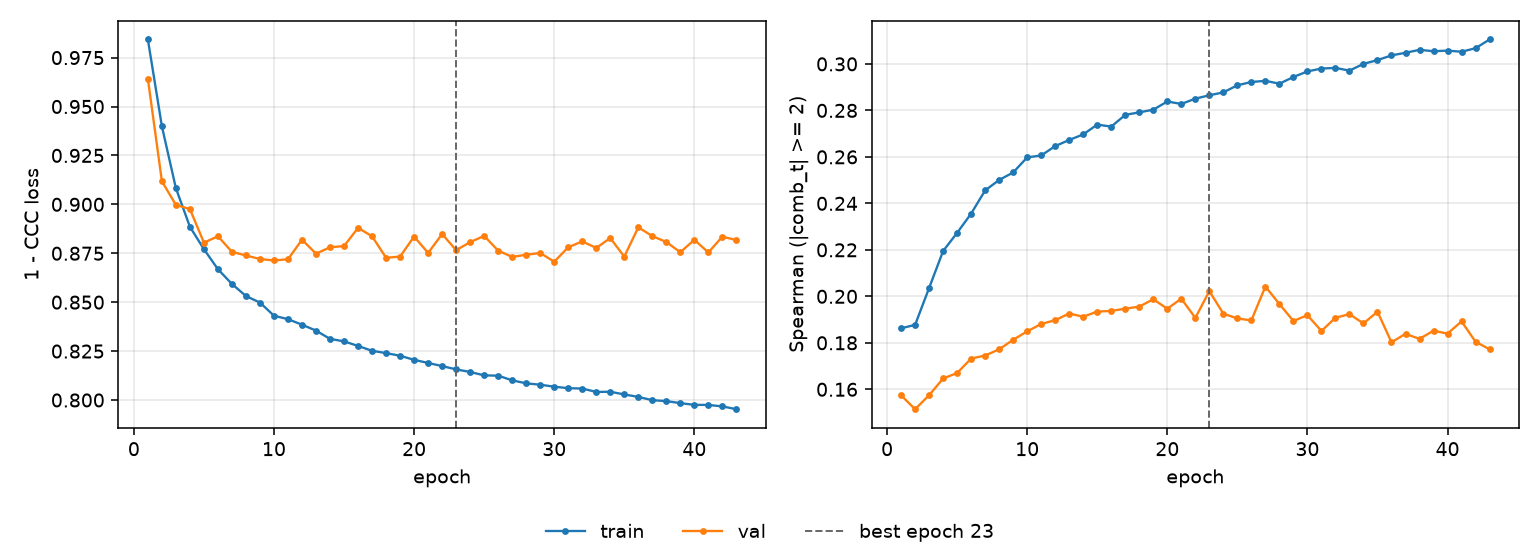

The file beside this chart, header and first rows:
epoch, tr_loss, vl_loss, tr_sp, vl_sp, is_best
1, 0.9843, 0.9642, 0.1862, 0.1574, False
2, 0.9399, 0.9118, 0.1877, 0.1514, False
3, 0.9082, 0.8997, 0.2036, 0.1575, False
4, 0.8885, 0.8976, 0.2195, 0.1647, False
5, 0.8771, 0.8804, 0.2273, 0.167, False
6, 0.8668, 0.8837, 0.2356, 0.1732, False
7, 0.8593, 0.8757, 0.2456, 0.1745, False
8, 0.8531, 0.8739, 0.2501, 0.1772, False
9, 0.8498, 0.872, 0.2533, 0.1813, False
10, 0.8431, 0.8713, 0.2598, 0.1849, False
11, 0.8413, 0.872, 0.2606, 0.1881, False
12, 0.8385, 0.8819, 0.2646, 0.1897, False
13, 0.8355, 0.8748, 0.2673, 0.1926, False
14, 0.8312, 0.8781, 0.2697, 0.1912, False
15, 0.83, 0.8787, 0.2739, 0.1934, False
16, 0.8276, 0.888, 0.273, 0.1937, False
17, 0.8252, 0.8837, 0.2781, 0.1947, False
18, 0.824, 0.8727, 0.2792, 0.1956, False
19, 0.8226, 0.8733, 0.2803, 0.1987, False
20, 0.8205, 0.8835, 0.2838, 0.1947, False
21, 0.8189, 0.8752, 0.2828, 0.199, False
22, 0.8173, 0.8848, 0.2851, 0.1907, False
23, 0.8156, 0.8766, 0.2865, 0.2022, True
24, 0.8143, 0.8807, 0.2878, 0.1925, False
25, 0.8126, 0.8839, 0.2908, 0.1905, False
26, 0.8124, 0.8763, 0.2922, 0.1896, False
27, 0.8101, 0.8731, 0.2927, 0.2042, False
28, 0.8085, 0.8742, 0.2915, 0.1967, False
29, 0.8078, 0.8751, 0.2944, 0.1894, False
30, 0.8068, 0.8707, 0.2968, 0.1919, False
31, 0.806, 0.8781, 0.298, 0.1851, False
32, 0.8059, 0.8811, 0.2983, 0.1908, False
33, 0.8041, 0.8777, 0.2971, 0.1923, False
34, 0.8042, 0.8828, 0.3, 0.1883, False
35, 0.8028, 0.8733, 0.3016, 0.1934, False
36, 0.8016, 0.8883, 0.3037, 0.1802, False
37, 0.7999, 0.8838, 0.3048, 0.1839, False
38, 0.7994, 0.8808, 0.3061, 0.1817, False
39, 0.7984, 0.8755, 0.3054, 0.1852, False
40, 0.7975, 0.8819, 0.3057, 0.184, False
41, 0.7975, 0.8754, 0.3052, 0.1892, False
42, 0.7967, 0.8835, 0.3068, 0.1805, False
43, 0.7953, 0.8818, 0.3105, 0.1772, False
